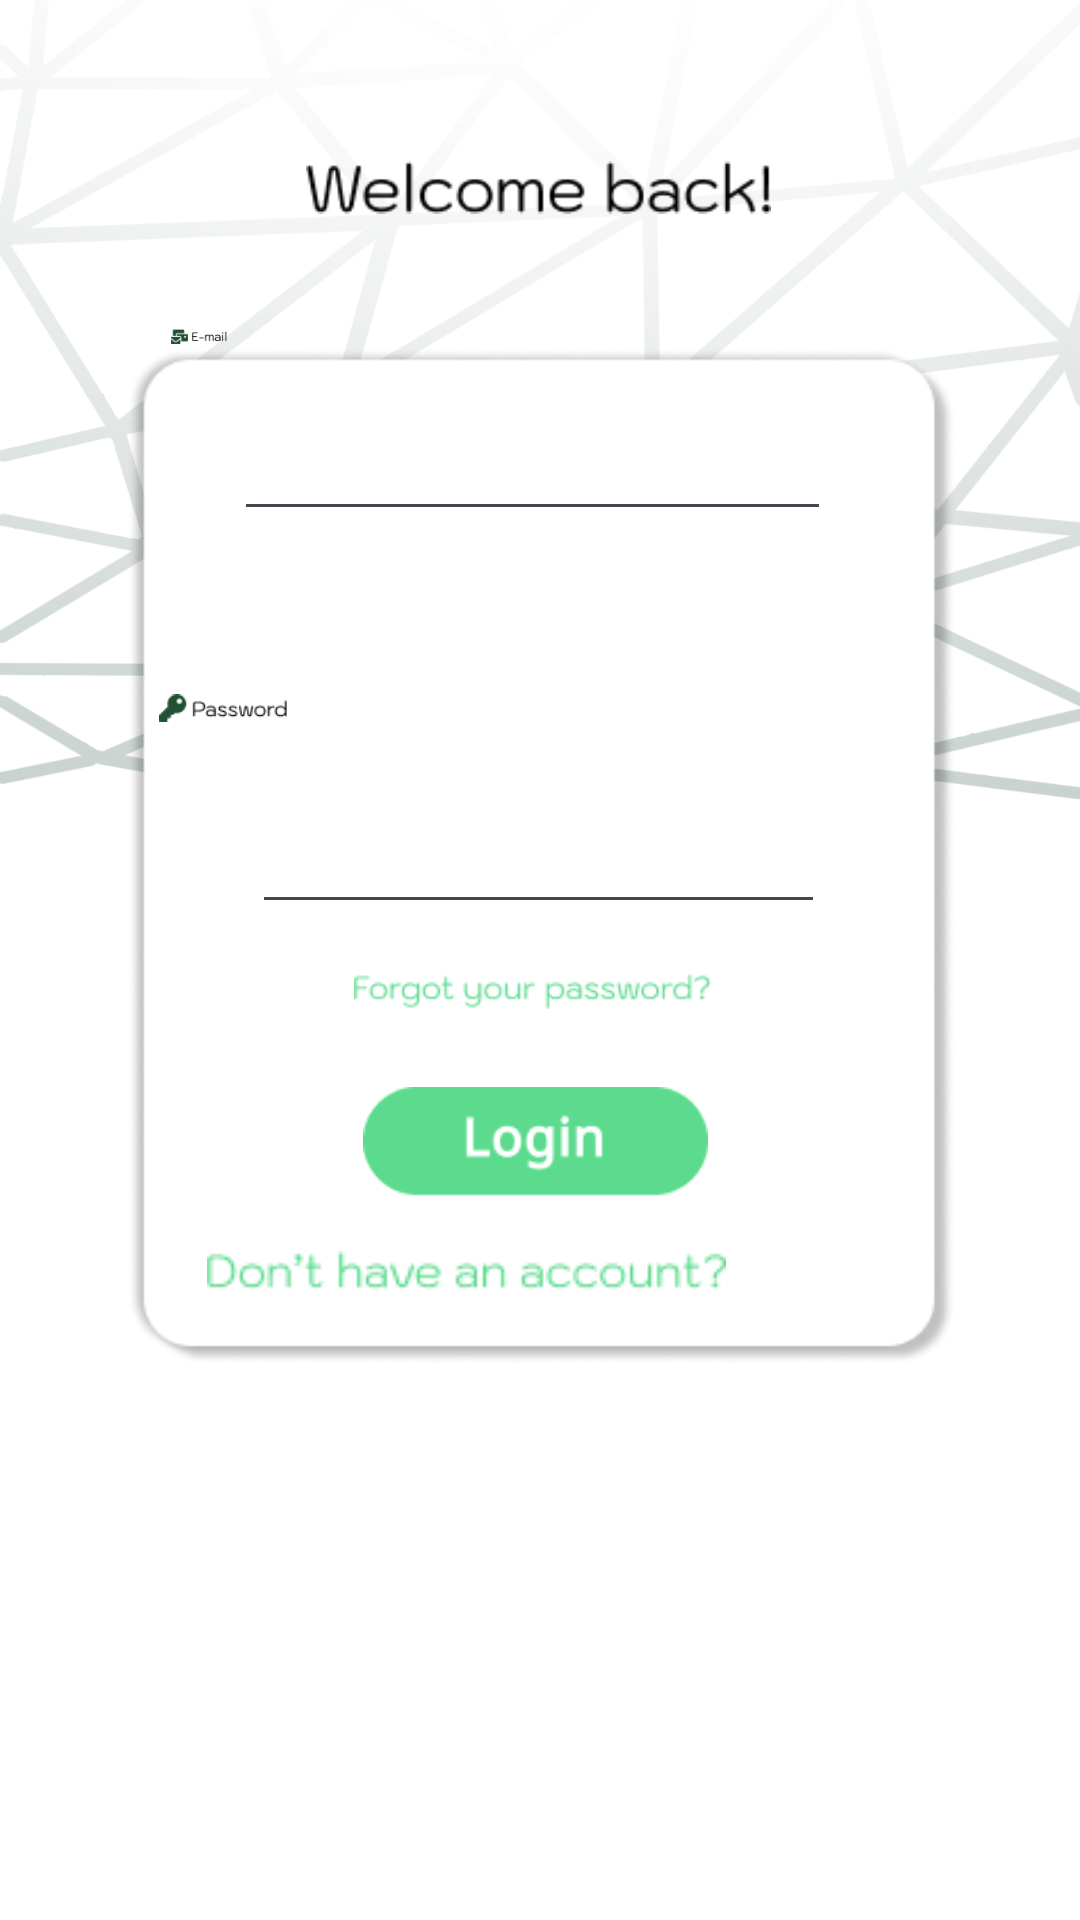

Produce the Android XML layout that renders to this screen, including the resource entries it uses.
<!-- AndroidManifest.xml: application theme Theme.Rapidmath -->
<!-- res/layout/activity_main3.xml -->
<?xml version="1.0" encoding="utf-8"?>
<androidx.constraintlayout.widget.ConstraintLayout xmlns:android="http://schemas.android.com/apk/res/android"
    xmlns:app="http://schemas.android.com/apk/res-auto"
    xmlns:tools="http://schemas.android.com/tools"
    android:layout_width="match_parent"
    android:layout_height="match_parent"
    tools:context=".MainActivity3">

    <RelativeLayout
        android:layout_width="match_parent"
        android:layout_height="match_parent"
        android:background="@drawable/background1"
        android:scaleType="centerCrop"
        tools:context=".YourActivity"
        tools:layout_editor_absoluteX="0dp"
        tools:layout_editor_absoluteY="-49dp">

        <ImageView
            android:id="@+id/imageView"
            android:layout_width="wrap_content"
            android:layout_height="wrap_content"
            android:layout_alignParentStart="true"
            android:layout_alignParentTop="true"
            android:layout_alignParentEnd="true"
            android:layout_alignParentBottom="true"
            android:layout_centerHorizontal="true"
            android:layout_marginStart="31dp"
            android:layout_marginTop="116dp"
            android:layout_marginEnd="30dp"
            android:layout_marginBottom="185dp"
            app:srcCompat="@drawable/ctangle" />

        <ImageView
            android:id="@+id/imageView2"
            android:layout_width="wrap_content"
            android:layout_height="wrap_content"
            android:layout_alignParentStart="true"
            android:layout_alignParentEnd="true"
            android:layout_alignParentBottom="true"
            android:layout_centerHorizontal="true"
            android:layout_marginStart="102dp"
            android:layout_marginEnd="103dp"
            android:layout_marginBottom="566dp"
            app:srcCompat="@drawable/elcomback" />

        <ImageView
            android:id="@+id/imageView11"
            android:layout_width="wrap_content"
            android:layout_height="wrap_content"
            android:layout_alignParentStart="true"
            android:layout_alignParentEnd="true"
            android:layout_alignParentBottom="true"
            android:layout_marginStart="57dp"
            android:layout_marginEnd="284dp"
            android:layout_marginBottom="518dp"
            app:srcCompat="@drawable/roup3" />

        <EditText
            android:id="@+id/editTextTextEmailAddress2"
            android:layout_width="250dp"
            android:layout_height="wrap_content"
            android:layout_alignParentStart="true"
            android:layout_alignParentEnd="true"
            android:layout_alignParentBottom="true"
            android:layout_centerHorizontal="true"
            android:layout_marginStart="78dp"
            android:layout_marginEnd="83dp"
            android:layout_marginBottom="463dp"
            android:ems="10"
            android:inputType="textEmailAddress" />

        <EditText
            android:id="@+id/editTextTextPassword"
            android:layout_width="242dp"
            android:layout_height="wrap_content"
            android:layout_alignParentStart="true"
            android:layout_alignParentEnd="true"
            android:layout_alignParentBottom="true"
            android:layout_centerHorizontal="true"
            android:layout_marginStart="84dp"
            android:layout_marginEnd="85dp"
            android:layout_marginBottom="332dp"
            android:ems="10"
            android:inputType="textPassword" />

        <ImageView
            android:id="@+id/imageView12"
            android:layout_width="wrap_content"
            android:layout_height="wrap_content"
            android:layout_alignParentStart="true"
            android:layout_alignParentEnd="true"
            android:layout_alignParentBottom="true"
            android:layout_marginStart="53dp"
            android:layout_marginEnd="264dp"
            android:layout_marginBottom="394dp"
            app:srcCompat="@drawable/roup4" />

        <ImageView
            android:id="@+id/imageView13"
            android:layout_width="wrap_content"
            android:layout_height="wrap_content"
            android:layout_alignParentStart="true"
            android:layout_alignParentEnd="true"
            android:layout_alignParentBottom="true"
            android:layout_centerHorizontal="true"
            android:layout_marginStart="118dp"
            android:layout_marginEnd="123dp"
            android:layout_marginBottom="301dp"
            app:srcCompat="@drawable/orgotyourpassword" />

        <ImageView
            android:id="@+id/imageView14"
            android:layout_width="wrap_content"
            android:layout_height="wrap_content"
            android:layout_alignParentStart="true"
            android:layout_alignParentEnd="true"
            android:layout_alignParentBottom="true"
            android:layout_centerHorizontal="true"
            android:layout_marginStart="121dp"
            android:layout_marginEnd="124dp"
            android:layout_marginBottom="232dp"
            app:srcCompat="@drawable/roup7" />

        <ImageView
            android:id="@+id/imageView15"
            android:layout_width="wrap_content"
            android:layout_height="wrap_content"
            android:layout_alignParentEnd="true"
            android:layout_alignParentBottom="true"
            android:layout_centerHorizontal="true"
            android:layout_marginEnd="118dp"
            android:layout_marginBottom="210dp"
            app:srcCompat="@drawable/onhaveanaccount" />

        <ImageButton
            android:id="@+id/backx"
            android:layout_width="wrap_content"
            android:layout_height="wrap_content"
            android:layout_alignParentEnd="true"
            android:layout_alignParentBottom="true"
            android:layout_marginEnd="51dp"
            android:layout_marginBottom="578dp"
            android:background="@android:color/transparent"
            app:srcCompat="@drawable/xx" />
    </RelativeLayout>

</androidx.constraintlayout.widget.ConstraintLayout>
<!-- resources referenced by this layout -->
<resources>
  <!-- drawable background1: jpg bitmap (drawable, 129621 bytes) -->
  <!-- drawable ctangle: png bitmap (drawable, 15458 bytes) -->
  <!-- drawable elcomback: png bitmap (drawable, 1920 bytes) -->
  <!-- drawable onhaveanaccount: png bitmap (drawable, 2148 bytes) -->
  <!-- drawable orgotyourpassword: png bitmap (drawable, 2361 bytes) -->
  <!-- drawable roup3: png bitmap (drawable, 854 bytes) -->
  <!-- drawable roup4: png bitmap (drawable, 1158 bytes) -->
  <!-- drawable roup7: png bitmap (drawable, 2059 bytes) -->
  <style name="Theme.Rapidmath" parent="Theme.Material3.DayNight.NoActionBar">
          
          
      </style>
</resources>
